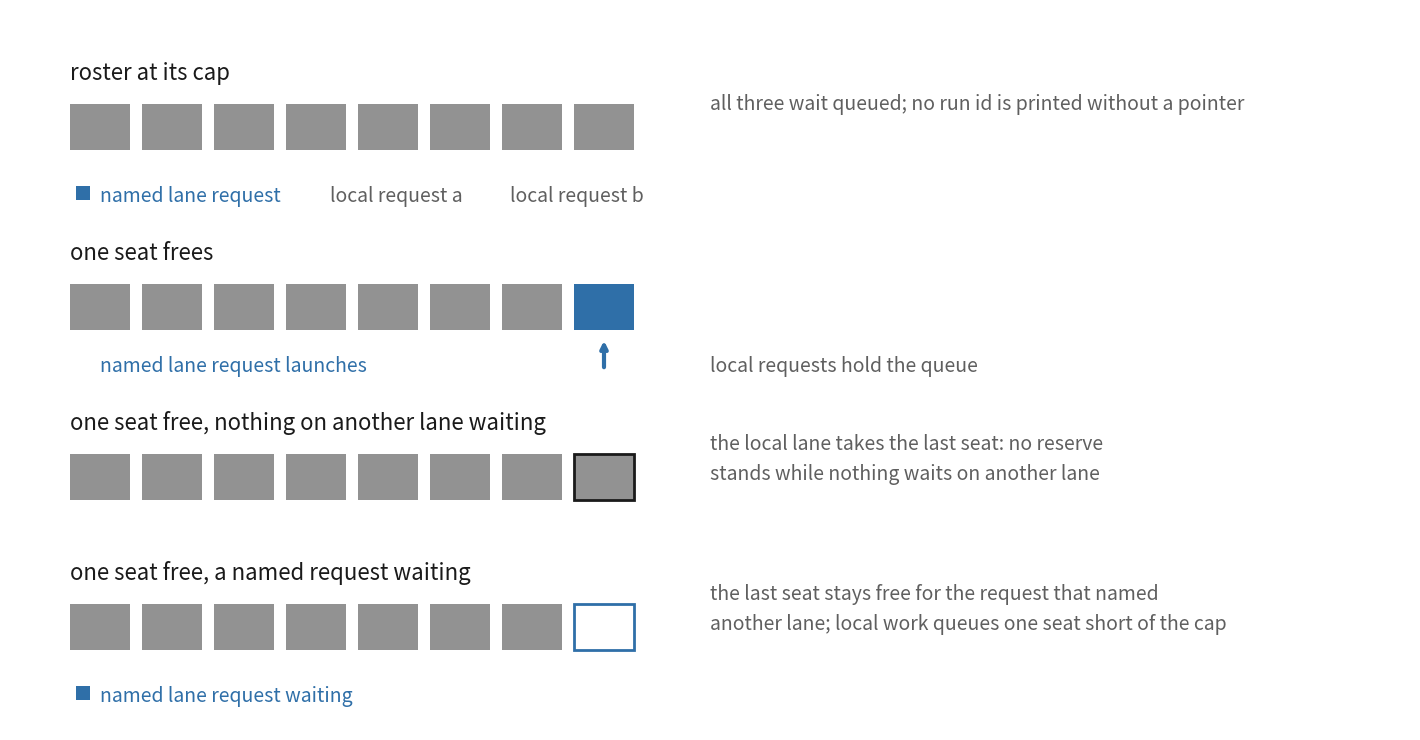

Write Python code to recreate this figure. (Note: this script raises an exception after producing the figure.)
"""Draw the roster states a held dispatch passes through.

Every label is emitted as a vector path, so the figure renders with the same
text wherever no font is resolvable — the shape of a glyph never depends on the
renderer's font configuration.

    python placement-bound-queueing.py
"""

from __future__ import annotations

from pathlib import Path

import matplotlib

matplotlib.use("Agg")
import matplotlib.pyplot as plt
from matplotlib.patches import Rectangle

SVG_FONT = "path"

POPULATION = "#929292"
NAMED = "#2f6fa8"
INK = "#1a1a1a"
POLITE = "#5f5f5f"

SEAT_W, SEAT_H, SEAT_GAP = 60, 46, 12
FIRST_SEAT_X = 60


def _seats(ax, y, *, filled, outline=None, outline_colour=INK):
    for index in range(8):
        x = FIRST_SEAT_X + index * (SEAT_W + SEAT_GAP)
        face = POPULATION if index < filled else "#ffffff"
        ax.add_patch(
            Rectangle((x, y), SEAT_W, SEAT_H, facecolor=face, edgecolor="none")
        )
        if outline is not None and index == 7:
            ax.add_patch(
                Rectangle(
                    (x, y),
                    SEAT_W,
                    SEAT_H,
                    facecolor="none",
                    edgecolor=outline_colour,
                    linewidth=2,
                )
            )


def _arrow_up(ax, x, y_tail, y_head, colour):
    ax.annotate(
        "",
        xy=(x, y_head),
        xytext=(x, y_tail),
        arrowprops={"arrowstyle": "->", "color": colour, "linewidth": 3},
    )


def main() -> Path:
    plt.rcParams["svg.fonttype"] = SVG_FONT
    fig = plt.figure(figsize=(14, 7.2), dpi=100)
    ax = fig.add_axes((0, 0, 1, 1))
    ax.set_xlim(0, 1400)
    ax.set_ylim(0, 720)
    ax.axis("off")
    fig.patch.set_facecolor("#ffffff")

    label_kw = {"fontsize": 16, "color": INK, "ha": "left", "va": "baseline"}
    note_kw = {"fontsize": 14, "color": POLITE, "ha": "left", "va": "baseline"}

    # roster at its cap, three requests waiting
    ax.text(60, 650, "roster at its cap", **label_kw)
    _seats(ax, 580, filled=8)
    ax.add_patch(Rectangle((66, 530), 14, 14, facecolor=NAMED, edgecolor="none"))
    ax.text(90, 528, "named lane request", fontsize=14, color=NAMED)
    ax.text(320, 528, "local request a", **note_kw)
    ax.text(500, 528, "local request b", **note_kw)
    ax.text(
        700,
        620,
        "all three wait queued; no run id is printed without a pointer",
        **note_kw,
    )

    # one seat frees and the named request takes it
    ax.text(60, 470, "one seat frees", **label_kw)
    _seats(ax, 400, filled=7)
    ax.add_patch(
        Rectangle(
            (FIRST_SEAT_X + 7 * (SEAT_W + SEAT_GAP), 400),
            SEAT_W,
            SEAT_H,
            facecolor=NAMED,
            edgecolor="none",
        )
    )
    _arrow_up(ax, FIRST_SEAT_X + 7 * (SEAT_W + SEAT_GAP) + SEAT_W / 2, 360, 392, NAMED)
    ax.text(90, 358, "named lane request launches", fontsize=14, color=NAMED)
    ax.text(700, 358, "local requests hold the queue", **note_kw)

    # nothing waits on another lane, so the local lane fills the cap
    ax.text(60, 300, "one seat free, nothing on another lane waiting", **label_kw)
    _seats(ax, 230, filled=8, outline=True)
    ax.text(700, 280, "the local lane takes the last seat: no reserve", **note_kw)
    ax.text(700, 250, "stands while nothing waits on another lane", **note_kw)

    # a named request waits, so the last seat stays reserved
    ax.text(60, 150, "one seat free, a named request waiting", **label_kw)
    _seats(ax, 80, filled=7, outline=True, outline_colour=NAMED)
    ax.add_patch(Rectangle((66, 30), 14, 14, facecolor=NAMED, edgecolor="none"))
    ax.text(90, 28, "named lane request waiting", fontsize=14, color=NAMED)
    ax.text(700, 130, "the last seat stays free for the request that named", **note_kw)
    ax.text(
        700, 100, "another lane; local work queues one seat short of the cap", **note_kw
    )

    target = Path(__file__).with_suffix(".svg")
    fig.savefig(target, format="svg", facecolor="#ffffff")
    plt.close(fig)
    return target


if __name__ == "__main__":
    print(main())
